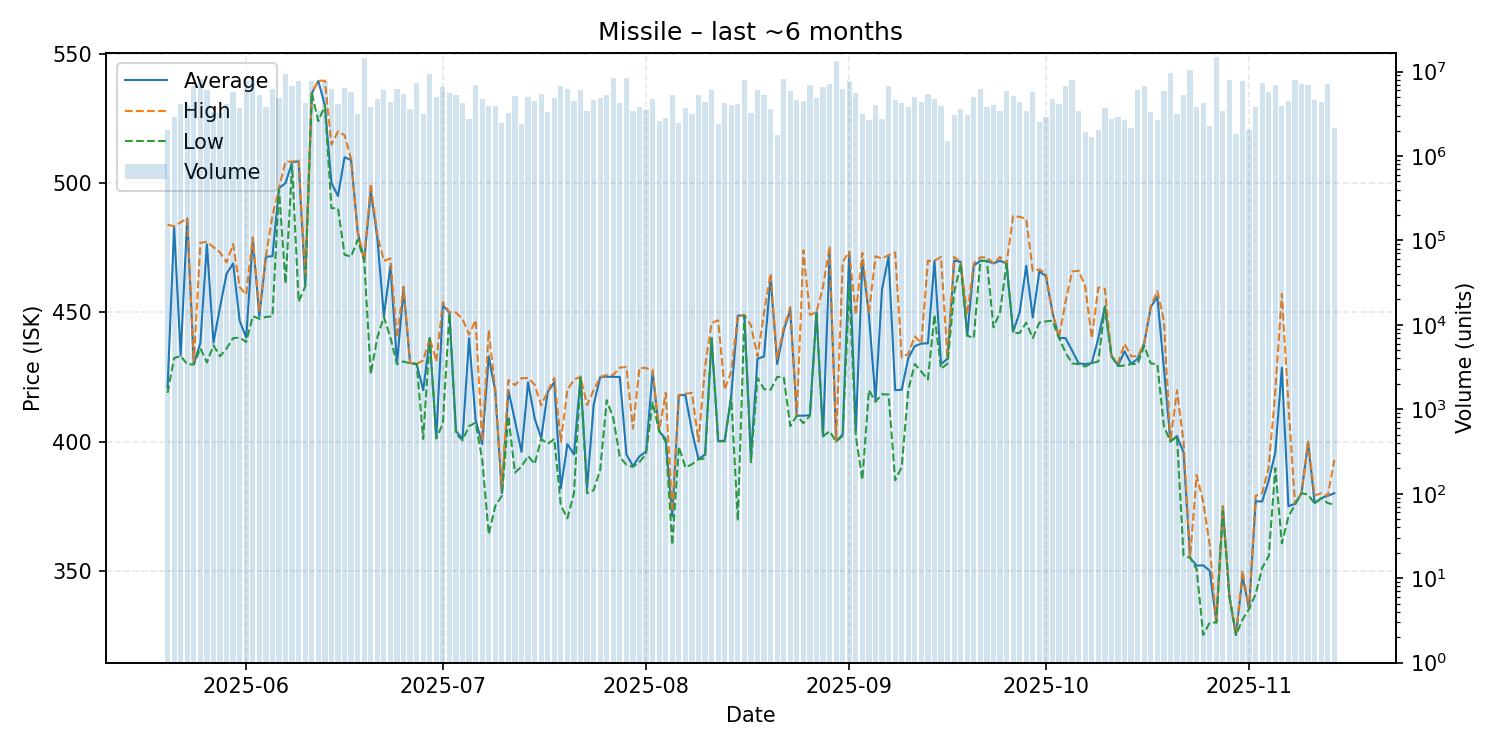

Values plotted in this chart, from the file beside it:
date, average, highest, lowest, order_count, volume
2025-05-20, 420.9, 483.9, 418.8, 49, 2011127
2025-05-21, 482.9, 483.3, 432.3, 71, 2930998
2025-05-22, 433.3, 484.8, 433.1, 79, 4075827
2025-05-23, 486.2, 486.4, 429.9, 77, 4011073
2025-05-24, 429.9, 430.2, 429.8, 76, 6744067
2025-05-25, 438.1, 476.9, 436.1, 94, 8252422
2025-05-26, 476.3, 477.3, 430.6, 64, 5997381
2025-05-27, 438.3, 475.2, 437.2, 75, 3359400
2025-05-28, 452.0, 473.2, 433.0, 78, 3257035
2025-05-29, 464.9, 469.3, 436.0, 87, 4148198
2025-05-30, 468.9, 476.4, 440.0, 100, 5682224
2025-05-31, 446.7, 459.7, 440.2, 101, 3652580
2025-06-01, 440.2, 456.8, 438.5, 145, 7658081
2025-06-02, 478.4, 479.0, 448.5, 90, 7869640
2025-06-03, 448.4, 450.1, 447.5, 102, 5236502
2025-06-04, 471.5, 471.7, 448.2, 93, 3774350
2025-06-05, 471.7, 487.3, 448.4, 125, 6144249
2025-06-06, 498.0, 498.2, 497.7, 90, 4873927
2025-06-07, 500.0, 508.3, 461.1, 129, 9437393
2025-06-08, 508.1, 508.3, 506.7, 122, 6793653
2025-06-09, 508.4, 508.8, 454.1, 132, 7624743
2025-06-10, 460.7, 465.0, 460.0, 73, 4207492
2025-06-11, 534.8, 534.9, 534.8, 83, 7678953
2025-06-12, 539.5, 539.6, 524.0, 65, 3388915
2025-06-13, 530.0, 539.6, 529.9, 117, 7831025
2025-06-14, 500.0, 514.9, 490.3, 108, 6220013
2025-06-15, 495.0, 520.0, 490.2, 91, 4174964
2025-06-16, 510.0, 518.5, 472.3, 91, 6360379
2025-06-17, 508.9, 509.3, 471.5, 79, 5683161
2025-06-18, 481.2, 481.3, 478.1, 61, 3135174
2025-06-19, 470.0, 470.0, 470.0, 103, 14278561
2025-06-20, 497.0, 499.8, 426.1, 67, 3777227
2025-06-21, 478.8, 480.0, 440.3, 69, 4757316
2025-06-22, 448.5, 469.9, 448.2, 111, 6030699
2025-06-23, 468.0, 470.8, 440.2, 85, 4372919
2025-06-24, 430.2, 440.1, 429.9, 84, 6242112
2025-06-25, 458.8, 459.9, 431.0, 76, 5380531
2025-06-26, 430.4, 430.5, 430.2, 76, 3596839
2025-06-27, 430.0, 430.0, 430.0, 81, 7288121
2025-06-28, 419.9, 431.4, 401.0, 71, 3109177
2025-06-29, 440.0, 440.0, 440.0, 77, 9394173
2025-06-30, 401.3, 431.0, 401.2, 81, 5062286
2025-07-01, 452.7, 454.0, 407.0, 110, 6555942
2025-07-02, 449.9, 450.0, 449.5, 73, 5574839
2025-07-03, 404.0, 449.9, 403.0, 88, 5259370
2025-07-04, 401.0, 447.4, 400.5, 65, 4226069
2025-07-05, 440.0, 441.4, 406.0, 73, 2711864
2025-07-06, 408.3, 447.0, 407.3, 91, 7015720
2025-07-07, 399.0, 400.0, 393.0, 65, 4672465
2025-07-08, 433.0, 443.0, 364.1, 105, 3906966
2025-07-09, 419.3, 419.8, 375.1, 66, 3926948
2025-07-10, 380.1, 381.2, 379.0, 64, 2477883
2025-07-11, 419.9, 423.8, 409.8, 79, 3270841
2025-07-12, 408.0, 421.8, 388.0, 78, 5137358
2025-07-13, 396.0, 424.5, 390.3, 77, 2423271
2025-07-14, 422.9, 424.6, 394.4, 84, 4998108
2025-07-15, 409.0, 422.0, 391.3, 62, 4429408
2025-07-16, 401.3, 414.0, 401.0, 70, 5465226
2025-07-17, 419.2, 419.4, 399.1, 70, 3353518
2025-07-18, 423.0, 424.6, 401.0, 80, 4803171
... 119 more rows
